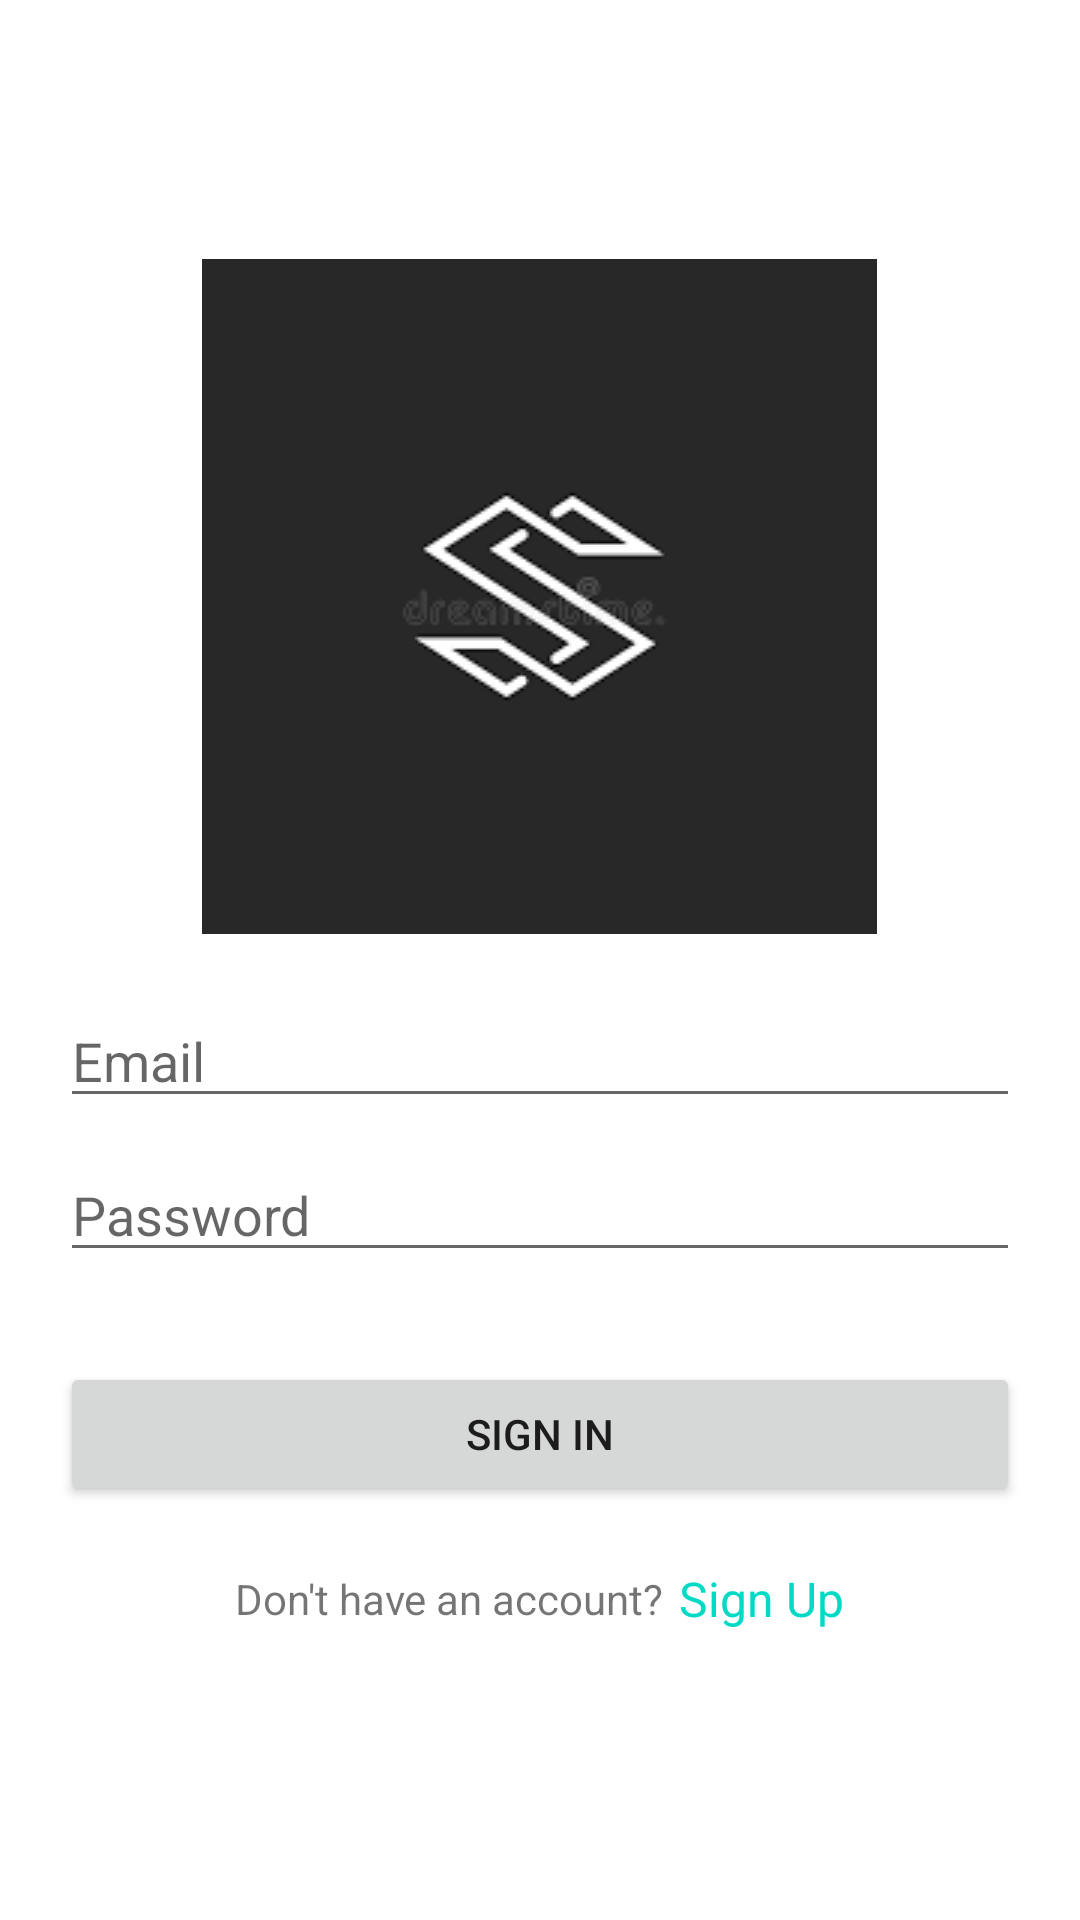

Here is an Android app screen rendered from its layout file. Give the layout XML and the strings, colors and styles it references.
<!-- AndroidManifest.xml: application theme Theme.Tinder_final -->
<!-- res/layout/activity_sign_in.xml -->
<?xml version="1.0" encoding="utf-8"?>
<LinearLayout xmlns:android="http://schemas.android.com/apk/res/android"
    xmlns:app="http://schemas.android.com/apk/res-auto"
    xmlns:tools="http://schemas.android.com/tools"
    android:layout_width="match_parent"
    android:layout_height="match_parent"
    android:orientation="vertical"
    android:padding="20dp"
    android:gravity="center"
    tools:context=".SignInActivity">
    <ImageView
        android:layout_width="wrap_content"
        android:layout_height="wrap_content"
        android:src="@drawable/logo"
        android:paddingBottom="20sp"/>

    <EditText
        android:id="@+id/edt_email"
        android:layout_width="match_parent"
        android:layout_height="wrap_content"
        android:hint="Email"
        android:inputType="textEmailAddress"
        android:imeOptions="actionNext"
        android:maxLength="50"
        android:textColor="@color/black"/>
    <EditText
        android:id="@+id/edt_password"
        android:layout_width="match_parent"
        android:layout_height="wrap_content"
        android:hint="Password"
        android:imeOptions="actionDone"
        android:inputType="textPassword"
        android:maxLength="50"
        android:layout_marginTop="10dp"
        android:textColor="@color/black"/>
    <Button
        android:id="@+id/btn_sign_in"
        android:layout_width="match_parent"
        android:layout_height="wrap_content"
        android:layout_marginTop="30dp"
        android:text="Sign In"/>

    <LinearLayout
        android:id="@+id/layout_sign_up"
        android:layout_width="match_parent"
        android:layout_height="wrap_content"
        android:gravity="center"
        android:padding="10dp"
        android:layout_marginTop="10dp"
        android:orientation="horizontal">
        <TextView
            android:layout_width="wrap_content"
            android:textSize="14dp"
            android:layout_height="wrap_content"
            android:text="Don't have an account?"/>
        <TextView
            android:layout_width="wrap_content"
            android:layout_height="wrap_content"
            android:layout_marginStart="5dp"
            android:textSize="16dp"
            android:textColor="@color/teal_200"
            android:text="Sign Up"/>
    </LinearLayout>

</LinearLayout>
<!-- resources referenced by this layout -->
<resources>
  <!-- drawable logo: png bitmap (drawable, 3205 bytes) -->
  <style name="Theme.Tinder_final" parent="Theme.MaterialComponents.DayNight.DarkActionBar">
          
          <item name="colorPrimary">@color/purple_500</item>
          <item name="colorPrimaryVariant">@color/purple_700</item>
          <item name="colorOnPrimary">@color/white</item>
          
          <item name="colorSecondary">@color/teal_200</item>
          <item name="colorSecondaryVariant">@color/teal_700</item>
          <item name="colorOnSecondary">@color/black</item>
          
          <item name="android:statusBarColor" tools:targetApi="l">?attr/colorPrimaryVariant</item>
          
      </style>
  <!-- not gathered from this repository: default colours our renderer supplied (Android Studio template values) -->
  <color name="purple_500">#FF6200EE</color>
  <color name="purple_700">#FF3700B3</color>
  <color name="teal_200">#FF03DAC5</color>
  <color name="teal_700">#FF018786</color>
  <color name="black">#FF000000</color>
  <color name="white">#FFFFFFFF</color>
</resources>
